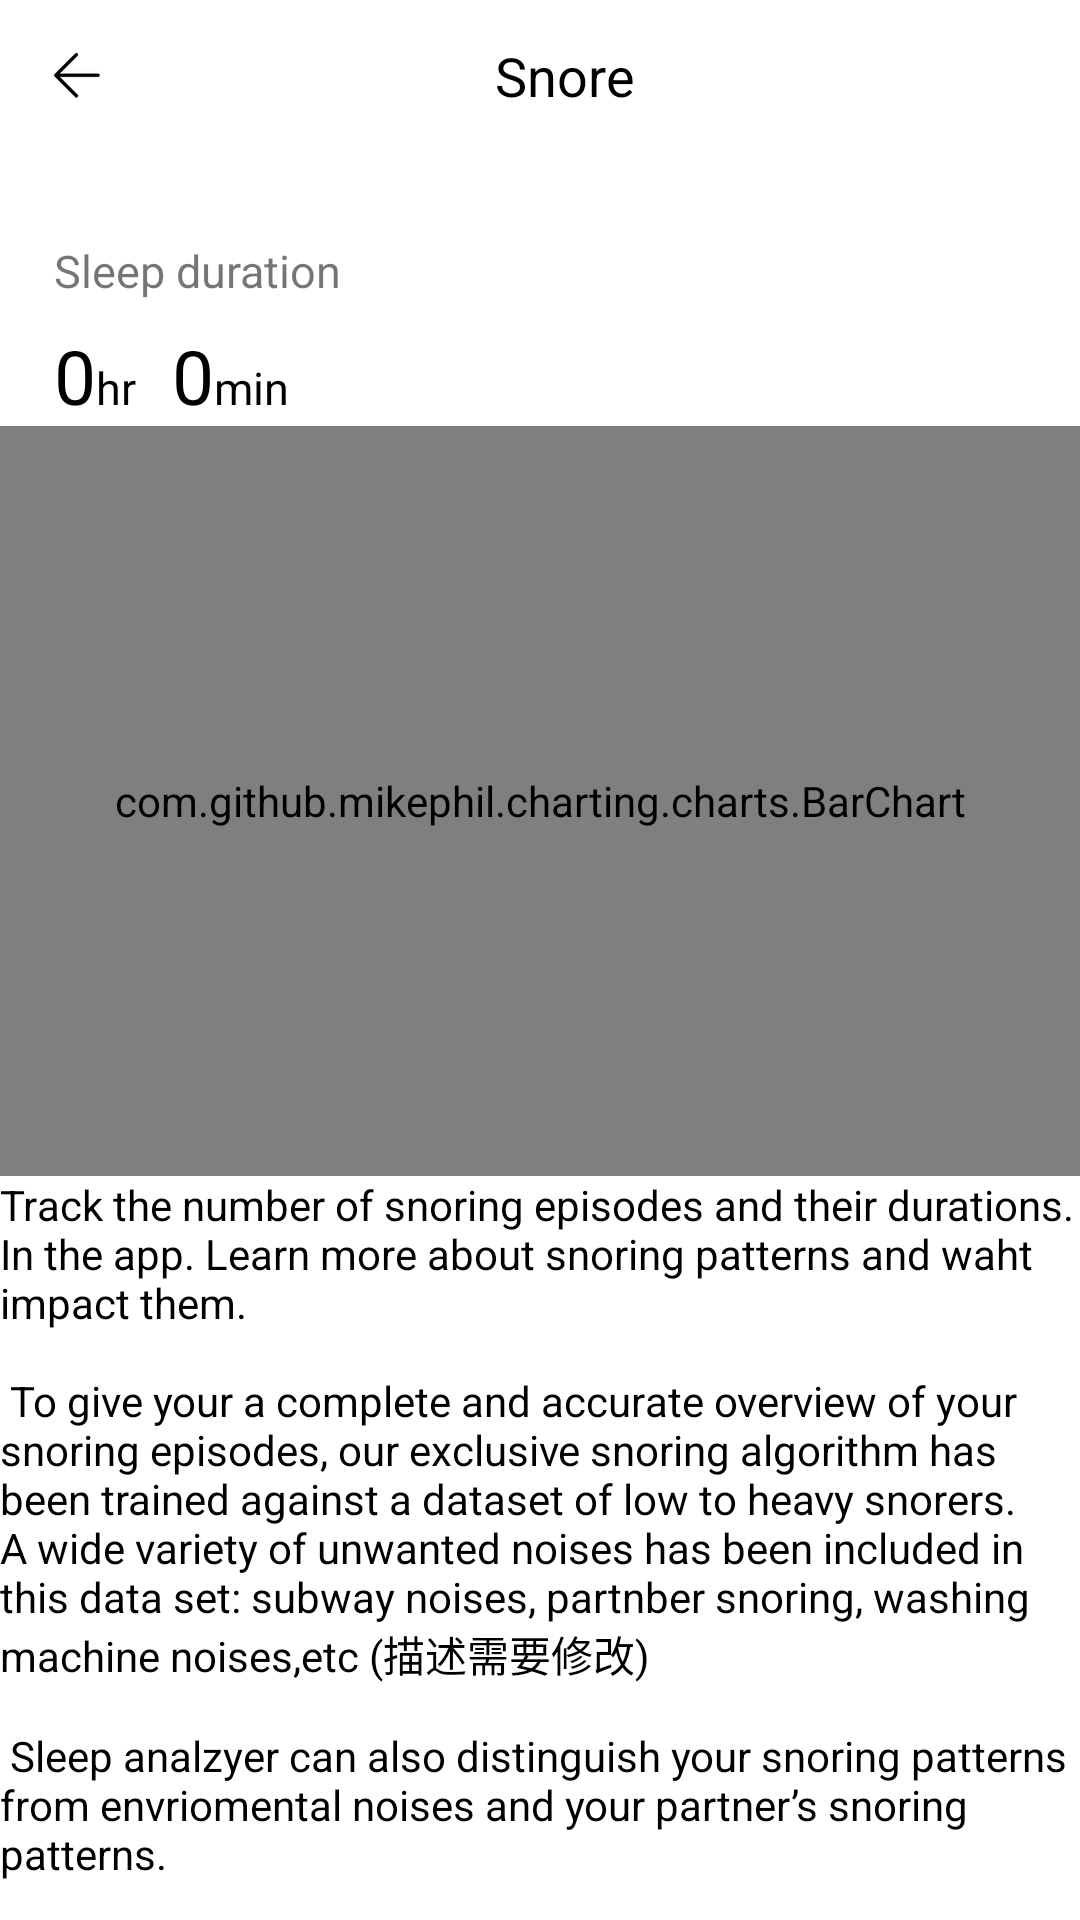

Layout XML and referenced resources for this Android screen:
<!-- AndroidManifest.xml: application theme Theme.SleepMonitorMaster -->
<!-- res/layout/activity_snore.xml -->
<?xml version="1.0" encoding="utf-8"?>
<androidx.coordinatorlayout.widget.CoordinatorLayout xmlns:android="http://schemas.android.com/apk/res/android"
    xmlns:app="http://schemas.android.com/apk/res-auto"
    android:id="@+id/llair1"
    android:layout_width="match_parent"
    android:layout_height="match_parent">

    <androidx.constraintlayout.widget.ConstraintLayout
        android:layout_width="match_parent"
        android:layout_height="match_parent"
        android:clipChildren="false">

        <com.google.android.material.appbar.AppBarLayout
            android:id="@+id/app"
            android:layout_width="match_parent"
            android:layout_height="50dp"
            android:gravity="center"
            app:layout_constraintTop_toTopOf="parent">

            <androidx.appcompat.widget.Toolbar

                android:layout_width="match_parent"
                android:layout_height="50dp"
                android:layout_marginTop="@dimen/dp_10"
                android:background="#fff"
                android:gravity="center"
                app:layout_constraintTop_toTopOf="parent">

                <androidx.constraintlayout.widget.ConstraintLayout
                    android:layout_width="match_parent"
                    android:layout_height="match_parent"
                    android:layout_gravity="center">

                    <ImageView
                        android:id="@+id/iv_back"
                        android:layout_width="wrap_content"
                        android:layout_height="wrap_content"
                        android:padding="@dimen/dp_10"
                        android:src="@mipmap/left_arrow"
                        app:layout_constraintBottom_toBottomOf="parent"
                        app:layout_constraintLeft_toLeftOf="parent"
                        app:layout_constraintTop_toTopOf="parent">

                    </ImageView>

                    <TextView
                        android:id="@+id/title"
                        android:layout_width="wrap_content"
                        android:layout_height="wrap_content"
                        android:gravity="center"
                        android:text="@string/snore"
                        android:textColor="@color/black"
                        android:textSize="18sp"
                        app:layout_constraintBottom_toBottomOf="parent"
                        app:layout_constraintLeft_toLeftOf="parent"
                        app:layout_constraintRight_toRightOf="parent"
                        app:layout_constraintTop_toTopOf="parent">

                    </TextView>
                </androidx.constraintlayout.widget.ConstraintLayout>

            </androidx.appcompat.widget.Toolbar>
        </com.google.android.material.appbar.AppBarLayout>

        <TextView
            android:id="@+id/tvdesc"
            android:layout_width="wrap_content"
            android:layout_height="wrap_content"
            android:layout_marginLeft="18sp"
            android:layout_marginTop="30dp"
            android:text="@string/sleep_duration"
            android:textSize="15sp"
            app:layout_constraintLeft_toLeftOf="parent"
            app:layout_constraintTop_toBottomOf="@id/app">

        </TextView>

        <LinearLayout
            android:id="@+id/lltime"
            android:layout_width="match_parent"
            android:layout_height="wrap_content"
            android:layout_marginLeft="18sp"
            android:layout_marginTop="8dp"
            android:orientation="horizontal"
            app:layout_constraintTop_toBottomOf="@id/tvdesc">

            <TextView
                android:id="@+id/tvHour"
                android:layout_width="wrap_content"
                android:layout_height="wrap_content"
                android:text="0"
                android:textColor="@color/black"
                android:textSize="25sp"
                app:layout_constraintLeft_toLeftOf="parent"
                app:layout_constraintTop_toBottomOf="@id/ivbed">

            </TextView>

            <TextView

                android:id="@+id/tvhr"
                android:layout_width="wrap_content"
                android:layout_height="wrap_content"
                android:text="hr"
                android:textColor="@color/black"
                android:textSize="15sp"
                app:layout_constraintLeft_toRightOf="@+id/tvHour"
                app:layout_constraintTop_toBottomOf="@id/ivbed">

            </TextView>

            <TextView
                android:id="@+id/tvMinute"
                android:layout_width="wrap_content"
                android:layout_height="wrap_content"
                android:layout_marginLeft="12dp"
                android:text="0"
                android:textColor="@color/black"
                android:textSize="25sp"
                app:layout_constraintLeft_toRightOf="@+id/tvhr"
                app:layout_constraintTop_toBottomOf="@id/ivbed">

            </TextView>

            <TextView
                android:layout_width="wrap_content"
                android:layout_height="wrap_content"
                android:text="min"
                android:textColor="@color/black"
                android:textSize="15sp"
                app:layout_constraintLeft_toRightOf="@+id/tvMinute"
                app:layout_constraintTop_toBottomOf="@id/ivbed">

            </TextView>


        </LinearLayout>

        <com.github.mikephil.charting.charts.BarChart
            android:id="@+id/barChart"
            android:layout_width="match_parent"
            android:layout_height="250dp"
            android:layout_marginTop="@dimen/dp_10"
            app:layout_constraintTop_toBottomOf="@id/lltime" />

        <TextView
            android:id="@+id/tvsdes"
            android:layout_margin="@dimen/dp_10"
            android:layout_width="match_parent"
            android:layout_height="wrap_content"
            android:text="@string/snore_content"
            android:textColor="@color/black"
            app:layout_constraintTop_toBottomOf="@id/barChart">

        </TextView>

        <androidx.recyclerview.widget.RecyclerView
            android:id="@+id/rvStatus"
            android:layout_marginTop="30dp"
            app:layout_constraintRight_toRightOf="parent"
            app:layout_constraintLeft_toLeftOf="parent"
            app:layout_constraintTop_toBottomOf="@id/tvsdes"
            android:layout_width="wrap_content"
            android:layout_height="wrap_content">

        </androidx.recyclerview.widget.RecyclerView>

    </androidx.constraintlayout.widget.ConstraintLayout>
</androidx.coordinatorlayout.widget.CoordinatorLayout>
<!-- resources referenced by this layout -->
<resources>
  <color name="black">#FF000000</color>
  <!-- mipmap left_arrow: png bitmap (mipmap-xxhdpi, 1726 bytes) -->
  <string name="sleep_duration">Sleep duration</string>
  <string name="snore">Snore</string>
  <string name="snore_content">  Track the number of snoring episodes and their durations. In the app. Learn more about snoring patterns and waht impact them.\n\n   To give your a complete and accurate overview of your snoring episodes, our exclusive snoring algorithm has been trained against a dataset of low to heavy snorers. A wide variety of unwanted noises has been included in this data set: subway noises, partnber snoring, washing machine noises,etc (描述需要修改)\n\n  Sleep analzyer can also distinguish your snoring patterns from envriomental noises and your partner’s snoring patterns.</string>
  <style name="Theme.SleepMonitorMaster" parent="Theme.MaterialComponents.DayNight.DarkActionBar">
          
          <item name="colorPrimary">@color/purple_500</item>
          <item name="colorPrimaryVariant">@color/purple_700</item>
          <item name="colorOnPrimary">@color/white</item>
          
          <item name="colorSecondary">@color/teal_200</item>
          <item name="colorSecondaryVariant">@color/teal_700</item>
          <item name="colorOnSecondary">@color/black</item>
          
          <item name="android:statusBarColor" tools:targetApi="l">?attr/colorPrimaryVariant</item>
          
      </style>
  <color name="purple_500">#FFFFFF</color>
  <color name="purple_700">#FFFFFF</color>
  <color name="white">#FFFFFFFF</color>
  <color name="teal_200">#FF03DAC5</color>
  <color name="teal_700">#FF018786</color>
</resources>
